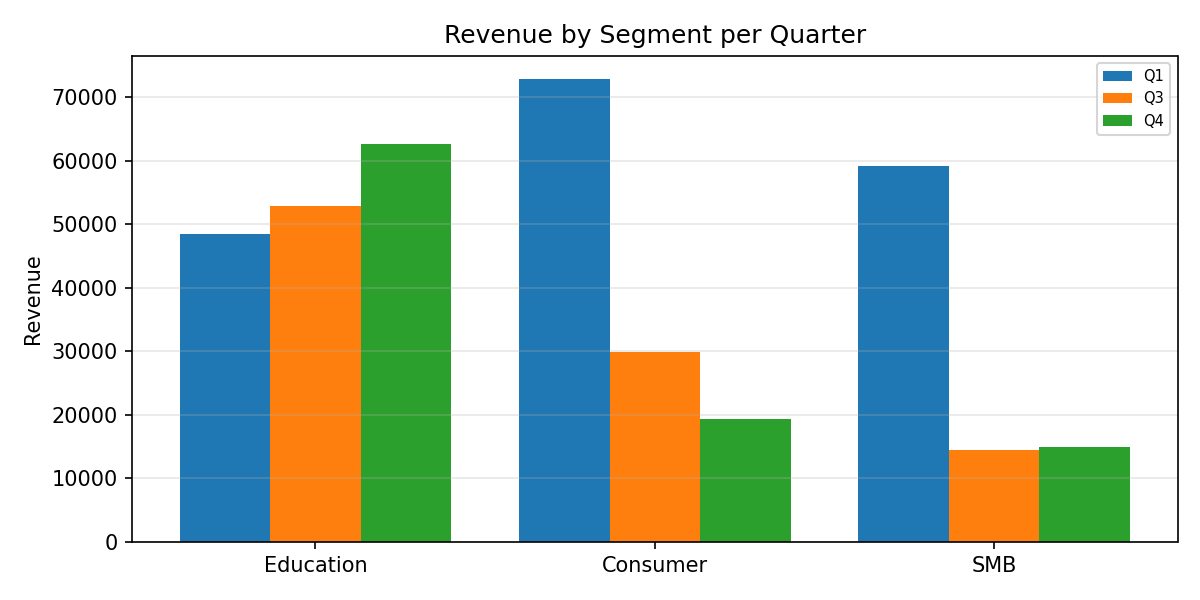

The data file committed next to this chart (first rows):
Category, Q1, Q3, Q4
Education, 48504, 52903, 62711
Consumer, 72855, 29896, 19278
SMB, 59248, 14444, 14874
